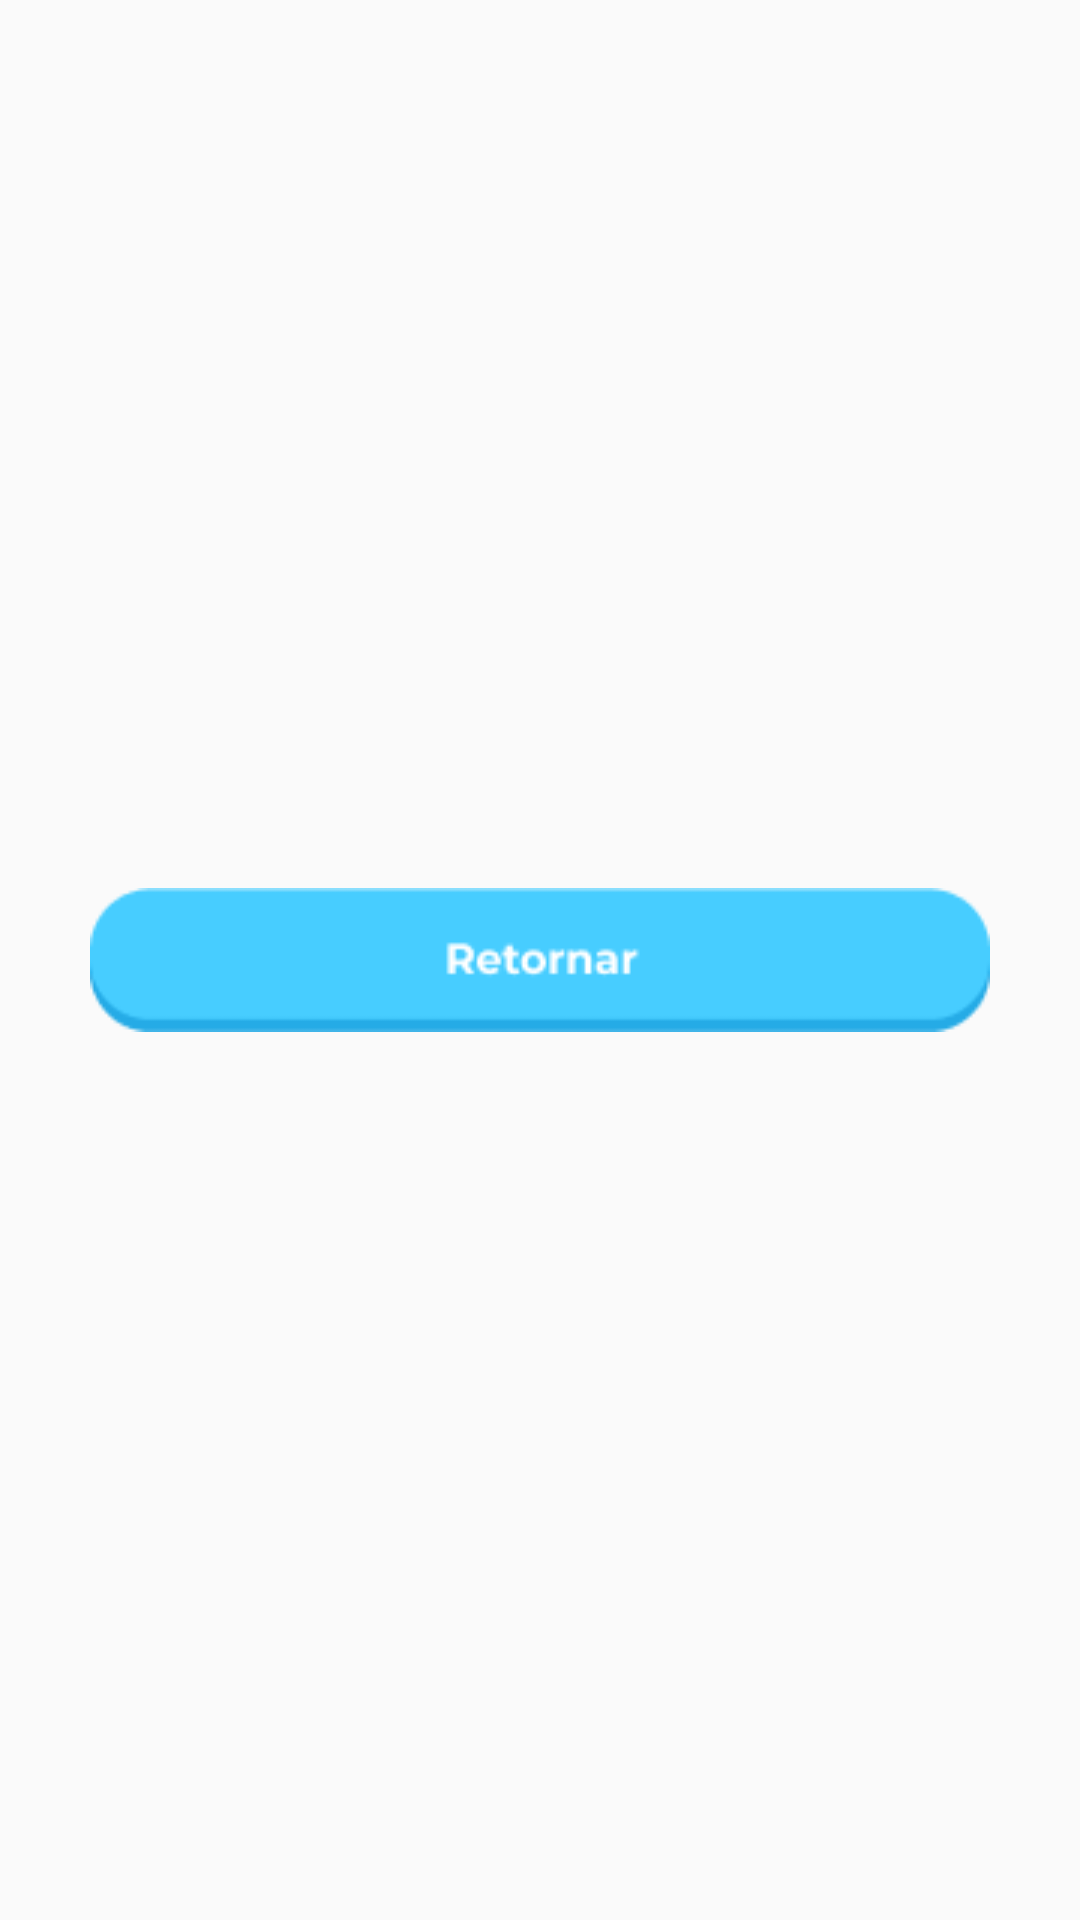

This screen was rendered from an Android layout file. Write that file and the resources it references.
<!-- AndroidManifest.xml: application theme Theme.EduEdu -->
<!-- res/layout/fragment_atualizando.xml -->
<?xml version="1.0" encoding="utf-8"?>
<androidx.constraintlayout.widget.ConstraintLayout xmlns:android="http://schemas.android.com/apk/res/android"
    xmlns:app="http://schemas.android.com/apk/res-auto"
    xmlns:tools="http://schemas.android.com/tools"
    android:layout_width="match_parent"
    android:layout_height="match_parent"
    tools:context=".ui.dashboard.Atualizando">

    

    <Button
        android:id="@+id/buttonRetornar"
        android:layout_width="wrap_content"
        android:layout_height="wrap_content"
        android:background="@drawable/btn_retornar"
        app:layout_constraintBottom_toBottomOf="parent"
        app:layout_constraintEnd_toEndOf="parent"
        app:layout_constraintStart_toStartOf="parent"
        app:layout_constraintTop_toTopOf="parent"
        tools:ignore="SpeakableTextPresentCheck" />

</androidx.constraintlayout.widget.ConstraintLayout>
<!-- resources referenced by this layout -->
<resources>
  <!-- drawable btn_retornar: png bitmap (drawable-v24, 1935 bytes) -->
  <style name="Theme.EduEdu" parent="Theme.AppCompat.Light">
          
          <item name="colorPrimary">#FFFFFF</item>
          <item name="colorPrimaryVariant">#00BCD4</item>
          <item name="titleTextColor">#00BCD4</item>
          <item name="colorOnPrimary">#00BCD4</item>
          
          <item name="colorSecondary">@color/teal_200</item>
          <item name="colorSecondaryVariant">#00BCD4</item>
          <item name="colorOnSecondary">#000000</item>
          
          <item name="android:statusBarColor" tools:targetApi="l">?attr/colorPrimaryVariant</item>
          
      </style>
  <!-- not gathered from this repository: default colours our renderer supplied (Android Studio template values) -->
  <color name="teal_200">#FF03DAC5</color>
</resources>
